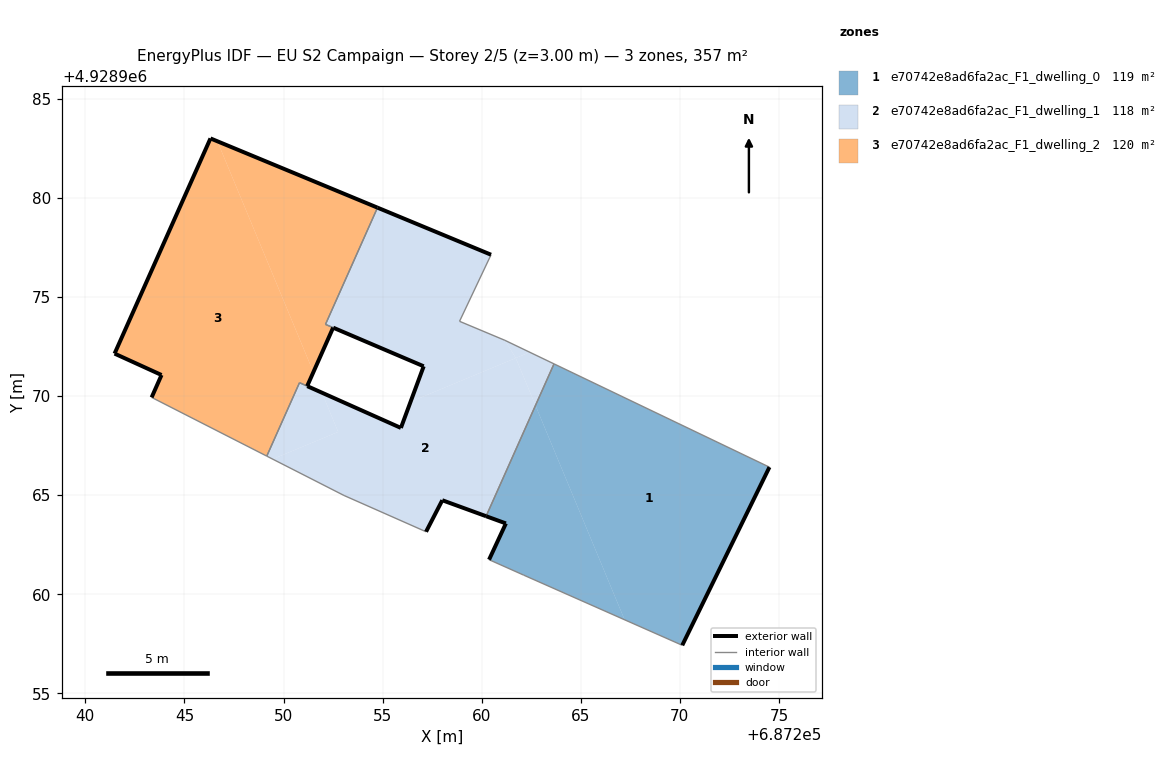
=== STOREY PLAN SPEC (per zone: floor XY polygon, exterior-wall plan segments, windows/doors) ===
zone 1: e70742e8ad6fa2ac_F1_dwelling_0  (118.9 m²)
  floor: (687267.21, 4928958.71) (687262.72, 4928969.53) (687260.22, 4928963.94) (687261.22, 4928963.58) (687260.37, 4928961.75) (687262.12, 4928960.96)
  floor: (687270.12, 4928957.42) (687274.52, 4928966.42) (687263.65, 4928971.63) (687262.72, 4928969.53) (687267.21, 4928958.71)
  exterior wall: (687260.37, 4928961.75) – (687261.22, 4928963.58)  [2.0 m]
  exterior wall: (687261.22, 4928963.58) – (687260.22, 4928963.94)  [1.1 m]
  exterior wall: (687274.52, 4928966.42) – (687270.12, 4928957.42)  [10.0 m]
  interior walls: 4
zone 2: e70742e8ad6fa2ac_F1_dwelling_1  (117.5 m²)
  floor: (687260.22, 4928963.94) (687262.72, 4928969.53) (687261.72, 4928971.92) (687256.41, 4928969.71) (687255.92, 4928968.39) (687251.94, 4928970.17) (687252.76, 4928968.19) (687249.45, 4928966.82) (687253.05, 4928964.99) (687257.19, 4928963.16) (687258.01, 4928964.75)
  floor: (687262.72, 4928969.53) (687263.65, 4928971.63) (687262.43, 4928972.21) (687261.72, 4928971.92)
  floor: (687252.76, 4928968.19) (687251.94, 4928970.17) (687250.80, 4928970.67) (687249.16, 4928966.97) (687249.45, 4928966.82)
  floor: (687261.72, 4928971.92) (687261.17, 4928972.82) (687258.88, 4928973.78) (687260.47, 4928977.13) (687254.74, 4928979.51) (687252.12, 4928973.62) (687257.07, 4928971.50) (687256.41, 4928969.71)
  floor: (687262.43, 4928972.21) (687261.17, 4928972.82) (687261.72, 4928971.92)
  exterior wall: (687251.20, 4928970.50) – (687255.92, 4928968.39)  [5.2 m]
  exterior wall: (687255.92, 4928968.39) – (687257.07, 4928971.50)  [3.3 m]
  exterior wall: (687257.07, 4928971.50) – (687252.51, 4928973.45)  [5.0 m]
  exterior wall: (687254.74, 4928979.51) – (687260.47, 4928977.13)  [6.2 m]
  exterior wall: (687260.22, 4928963.94) – (687258.01, 4928964.75)  [2.4 m]
  exterior wall: (687258.01, 4928964.75) – (687257.19, 4928963.16)  [1.8 m]
  interior walls: 10
zone 3: e70742e8ad6fa2ac_F1_dwelling_2  (120.2 m²)
  floor: (687249.16, 4928966.97) (687250.81, 4928970.68) (687251.19, 4928970.50) (687251.51, 4928971.21) (687246.66, 4928982.86) (687246.31, 4928983.00) (687241.47, 4928972.14) (687243.84, 4928971.07) (687243.34, 4928969.93)
  floor: (687252.50, 4928973.46) (687252.12, 4928973.62) (687254.74, 4928979.51) (687246.66, 4928982.86) (687251.51, 4928971.21)
  exterior wall: (687243.34, 4928969.93) – (687243.84, 4928971.07)  [1.2 m]
  exterior wall: (687243.84, 4928971.07) – (687241.47, 4928972.14)  [2.6 m]
  exterior wall: (687241.47, 4928972.14) – (687246.31, 4928983.00)  [11.9 m]
  exterior wall: (687246.31, 4928983.00) – (687254.74, 4928979.51)  [9.1 m]
  exterior wall: (687252.50, 4928973.46) – (687251.19, 4928970.50)  [3.2 m]
  interior walls: 5

=== DERIVED (storey summary) ===
Building: EU S2 Campaign
Storey: 2 of 5  (floor level z = 3.00 m)
Storey gross floor area: 356.6 m²
Zones on this storey: 3
  - e70742e8ad6fa2ac_F1_dwelling_0: floor 118.9 m²; exterior wall 13.1 m (39.3 m²); WWR 0.0%
  - e70742e8ad6fa2ac_F1_dwelling_1: floor 117.5 m²; exterior wall 23.8 m (71.4 m²); WWR 0.0%
  - e70742e8ad6fa2ac_F1_dwelling_2: floor 120.2 m²; exterior wall 28.1 m (84.2 m²); WWR 0.0%
Zone adjacency (shared interzone walls):
  - e70742e8ad6fa2ac_F1_dwelling_0 ↔ e70742e8ad6fa2ac_F1_dwelling_1
  - e70742e8ad6fa2ac_F1_dwelling_1 ↔ e70742e8ad6fa2ac_F1_dwelling_2